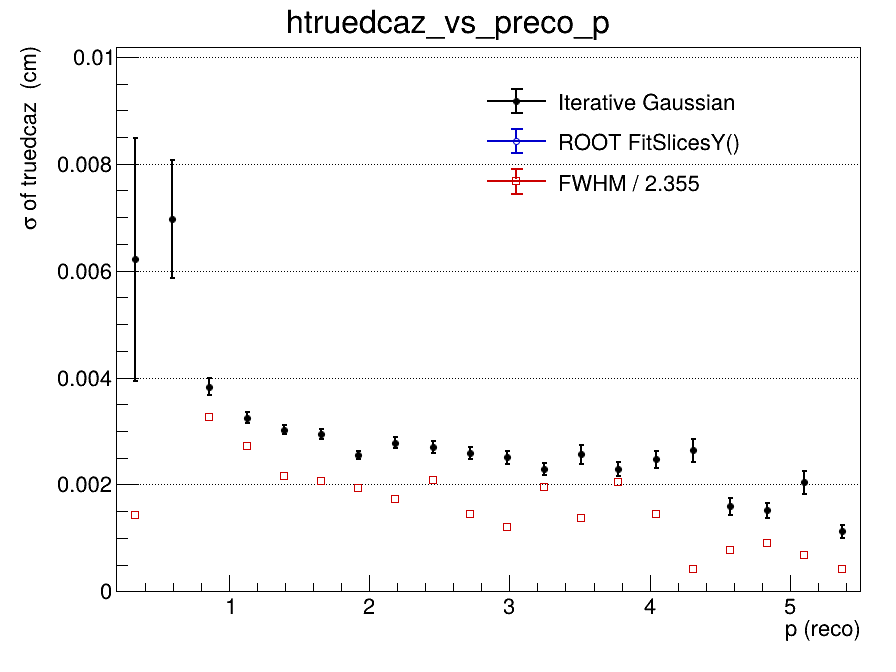

The data file committed next to this chart (first rows):
x_low, x_high, x_center, entries, iterative_mean, iterative_mean_error, iterative_sigma, iterative_sigma_error, iterative_chi2_ndf, iterative_iterations, iterative_fit_status, fitslicesy_sigma, fitslicesy_sigma_error, fwhm, fwhm_sigma
0.2, 0.465, 0.3325, 296, 0.001326, 0.001566, 0.006215, 0.002271, 1.334, 2, 0, 0, 0, 0.003375, 0.001433
0.465, 0.73, 0.5975, 1813, 0.0008378, 0.0004923, 0.00697, 0.001107, 1.057, 2, 0, 0, 0, nan, nan
0.73, 0.995, 0.8625, 2849, -0.0002256, 0.0001082, 0.003825, 0.0001577, 1.368, 2, 0, 0, 0, 0.00769, 0.003266
0.995, 1.26, 1.128, 2932, 0.0001105, 8.00513331648e-05, 0.003251, 0.0001028, 1.119, 2, 0, 0, 0, 0.006383, 0.00271
1.26, 1.525, 1.393, 2678, 8.07812720976e-05, 7.46060164472e-05, 0.003024, 8.92689914544e-05, 1.13, 2, 0, 0, 0, 0.005066, 0.002151
1.525, 1.79, 1.658, 2151, 3.01233388396e-06, 7.9508861469e-05, 0.002936, 9.2628008542e-05, 1.436, 2, 0, 0, 0, 0.004857, 0.002062
1.79, 2.055, 1.923, 1690, 9.89709813213e-05, 7.18513481756e-05, 0.002548, 7.37392129907e-05, 0.8467, 2, 0, 0, 0, 0.004552, 0.001933
2.055, 2.32, 2.188, 1354, -0.0002624, 9.29274354986e-05, 0.002782, 0.0001031, 1.333, 2, 0, 0, 0, 0.00408, 0.001732
2.32, 2.585, 2.453, 1036, -4.59263323039e-05, 0.0001008, 0.002698, 0.0001097, 0.8381, 2, 0, 0, 0, 0.004904, 0.002083
2.585, 2.85, 2.718, 867, 0.0001608, 0.0001063, 0.002584, 0.0001099, 1.465, 2, 0, 0, 0, 0.003429, 0.001456
2.85, 3.115, 2.983, 623, -0.0001479, 0.0001195, 0.002511, 0.0001236, 0.9464, 3, 0, 0, 0, 0.002833, 0.001203
3.115, 3.38, 3.248, 514, -7.70711851204e-05, 0.0001191, 0.002289, 0.0001146, 0.9113, 3, 0, 0, 0, 0.004615, 0.00196
3.38, 3.645, 3.513, 412, -0.0001075, 0.0001524, 0.002567, 0.0001765, 0.9381, 2, 0, 0, 0, 0.003222, 0.001368
3.645, 3.91, 3.778, 375, -8.09365280631e-05, 0.0001446, 0.002289, 0.0001322, 0.8007, 10, 0, 0, 0, 0.0048, 0.002038
3.91, 4.175, 4.043, 298, -1.6215167052e-05, 0.0001728, 0.002468, 0.0001639, 0.829, 2, 0, 0, 0, 0.0034, 0.001444
4.175, 4.44, 4.308, 291, 5.66480869835e-05, 0.0001948, 0.002636, 0.0002211, 1.106, 2, 0, 0, 0, 0.001006, 0.0004273
4.44, 4.705, 4.573, 206, 9.83349358078e-05, 0.0001574, 0.001595, 0.0001604, 0.908, 5, 0, 0, 0, 0.001833, 0.0007785
4.705, 4.97, 4.838, 187, 0.0006256, 0.0001494, 0.001516, 0.0001425, 1.068, 5, 0, 0, 0, 0.002135, 0.0009068
4.97, 5.235, 5.103, 152, -0.0001797, 0.0002166, 0.002037, 0.0002226, 0.6797, 4, 0, 0, 0, 0.001615, 0.0006857
5.235, 5.5, 5.368, 138, -1.45836390569e-05, 0.0001366, 0.00112, 0.0001184, 0.8696, 7, 0, 0, 0, 0.001, 0.0004247
